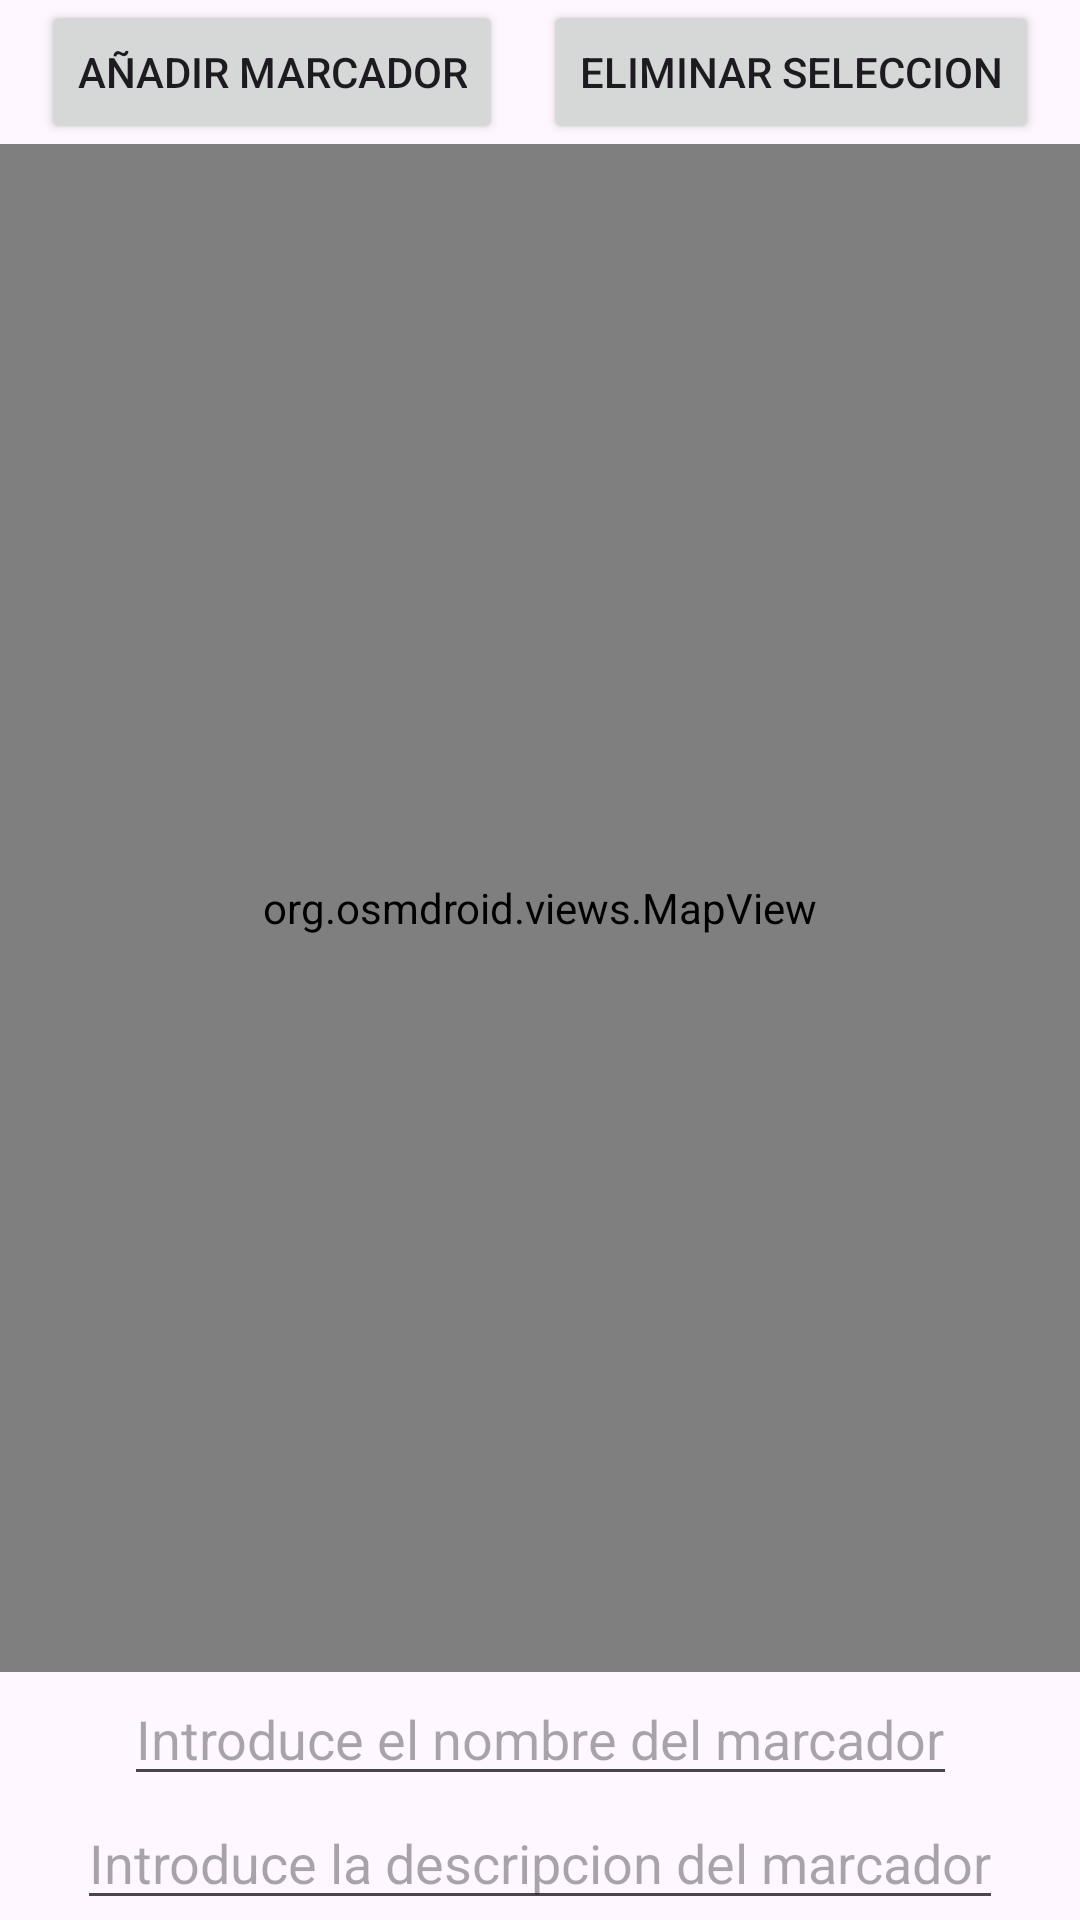

Write the Android layout XML for this screen, with the resource values it uses.
<!-- AndroidManifest.xml: application theme Theme.AppTrueFalse -->
<!-- res/layout/activity_mapa_interactivo.xml -->
<?xml version="1.0" encoding="utf-8"?>
<androidx.constraintlayout.widget.ConstraintLayout xmlns:android="http://schemas.android.com/apk/res/android"
    xmlns:app="http://schemas.android.com/apk/res-auto"
    xmlns:tools="http://schemas.android.com/tools"
    android:id="@+id/main"
    android:layout_width="match_parent"
    android:layout_height="match_parent"
    tools:context=".MapaInteractivoActivity">


    <Button
        android:layout_width="wrap_content"
        android:layout_height="wrap_content"
        android:id="@+id/botonañadir"
        android:text="@string/a_adir_marcador"

        app:layout_constraintBottom_toTopOf="@id/mapa"
        app:layout_constraintTop_toTopOf="parent"
        app:layout_constraintStart_toStartOf="parent"
        app:layout_constraintEnd_toStartOf="@id/eliminarseleccion"
        />

    <Button
        android:layout_width="wrap_content"
        android:layout_height="wrap_content"
        android:id="@+id/eliminarseleccion"
        android:text="@string/eliminar_seleccion"

        app:layout_constraintBottom_toTopOf="@id/mapa"
        app:layout_constraintTop_toTopOf="@id/botonañadir"
        app:layout_constraintStart_toEndOf="@id/botonañadir"
        app:layout_constraintEnd_toEndOf="parent"
        />

    <EditText
        android:layout_width="wrap_content"
        android:layout_height="wrap_content"
        android:id="@+id/nombremarcador"
        android:hint="@string/introduce_el_nombre_del_marcador"

        app:layout_constraintStart_toStartOf="parent"
        app:layout_constraintEnd_toEndOf="parent"
        app:layout_constraintTop_toBottomOf="@id/mapa"
        app:layout_constraintBottom_toTopOf="@id/descripcionmarcador"
        />

    <EditText
        android:layout_width="wrap_content"
        android:layout_height="wrap_content"
        android:id="@+id/descripcionmarcador"
        android:hint="@string/introduce_la_descripcion_del_marcador"

        app:layout_constraintStart_toStartOf="parent"
        app:layout_constraintEnd_toEndOf="parent"
        app:layout_constraintTop_toBottomOf="@id/nombremarcador"
        app:layout_constraintBottom_toBottomOf="parent"
        />

    <org.osmdroid.views.MapView
        android:layout_width="0dp"
        android:layout_height="0dp"
        android:id="@+id/mapa"

        app:layout_constraintStart_toStartOf="parent"
        app:layout_constraintEnd_toEndOf="parent"
        app:layout_constraintTop_toBottomOf="@id/botonañadir"
        app:layout_constraintBottom_toTopOf="@id/nombremarcador"
        />




</androidx.constraintlayout.widget.ConstraintLayout>
<!-- resources referenced by this layout -->
<resources>
  <string name="a_adir_marcador">Añadir marcador</string>
  <string name="eliminar_seleccion">Eliminar seleccion</string>
  <string name="introduce_el_nombre_del_marcador">Introduce el nombre del marcador</string>
  <string name="introduce_la_descripcion_del_marcador">Introduce la descripcion del marcador</string>
  <style name="Theme.AppTrueFalse" parent="Base.Theme.AppTrueFalse" />
  <style name="Base.Theme.AppTrueFalse" parent="Theme.Material3.DayNight.NoActionBar">
          
          
      </style>
</resources>
